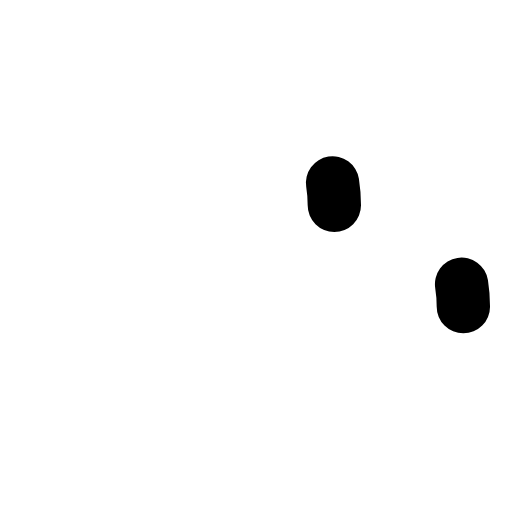
t = 0.00 s
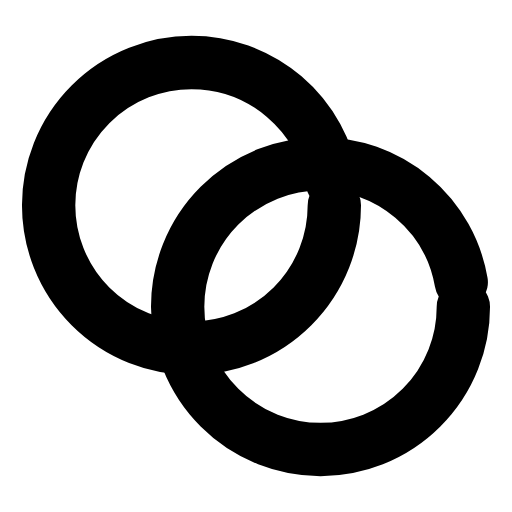
t = 0.33 s
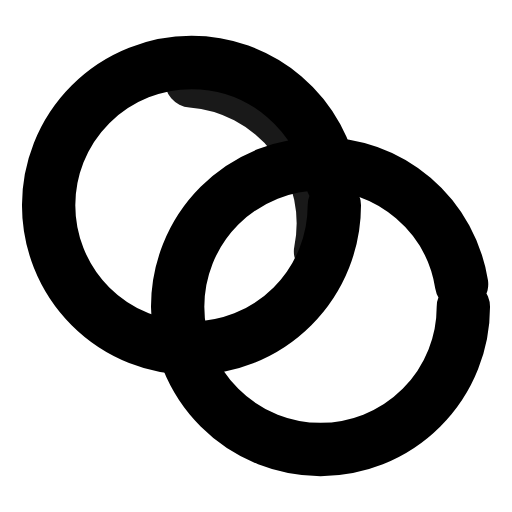
t = 0.64 s
t = 0.93 s: frame unchanged from t = 0.64 s, image omitted
t = 1.25 s: frame unchanged from t = 0.64 s, image omitted
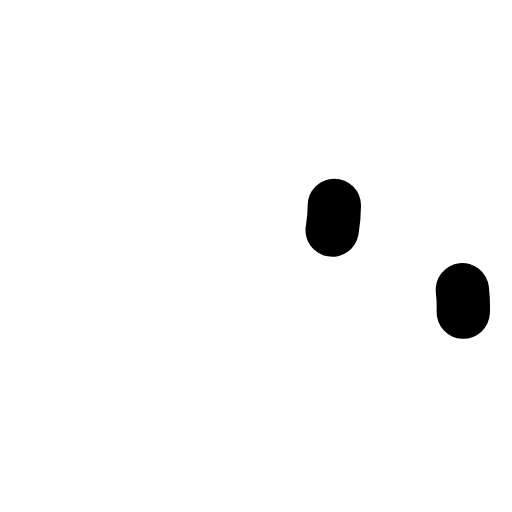
t = 1.59 s

The animated SVG that drew these frames (rendered in a browser with its animation timeline set to each time). Animation: 3 SMIL elements (animate=3); one cycle of 1.90 s, repeats indefinitely.

<svg xmlns="http://www.w3.org/2000/svg" width="24" height="24" viewBox="0 0 24 24" fill="none"><g transform="translate(-0.96 -0.96) scale(1.08)"><circle stroke="currentColor" stroke-width="2.315" stroke-linecap="round" stroke-linejoin="round" fill="none" cx="9.2" cy="9.8" r="6.2" pathLength="1" stroke-dasharray="1"><animate attributeName="stroke-dashoffset" values="1;1;0;0;0;0;1;1;1" keyTimes="0;0;0.189;0.45;0.6;0.774;0.9;0.9;1" dur="1.9s" repeatCount="indefinite" calcMode="spline" keySplines="0.16 1 0.3 1;0.16 1 0.3 1;0.16 1 0.3 1;0.16 1 0.3 1;0.16 1 0.3 1;0.16 1 0.3 1;0.16 1 0.3 1;0.16 1 0.3 1"/></circle><circle stroke="currentColor" stroke-width="2.315" stroke-linecap="round" stroke-linejoin="round" fill="none" cx="14.8" cy="14.2" r="6.2" pathLength="1" stroke-dasharray="1"><animate attributeName="stroke-dashoffset" values="1;1;0;0;0;0;1;1;1" keyTimes="0;0.0315;0.2205;0.45;0.6;0.753;0.879;0.9;1" dur="1.9s" repeatCount="indefinite" calcMode="spline" keySplines="0.16 1 0.3 1;0.16 1 0.3 1;0.16 1 0.3 1;0.16 1 0.3 1;0.16 1 0.3 1;0.16 1 0.3 1;0.16 1 0.3 1;0.16 1 0.3 1"/></circle><path stroke="currentColor" stroke-width="2.315" stroke-linecap="round" stroke-linejoin="round" fill="none" d="M9.2 4.4A6.2 6.2 0 0 1 14.8 11.8A6.2 6.2 0 0 0 9.2 4.4Z"><animate attributeName="opacity" values="0;0;.9;.9;.9;.9;0;0;0" keyTimes="0;0.18;0.27;0.45;0.6;0.72;0.78;0.9;1" dur="1.9s" repeatCount="indefinite" calcMode="spline" keySplines="0.16 1 0.3 1;0.16 1 0.3 1;0.16 1 0.3 1;0.16 1 0.3 1;0.16 1 0.3 1;0.16 1 0.3 1;0.16 1 0.3 1;0.16 1 0.3 1"/></path></g></svg>
